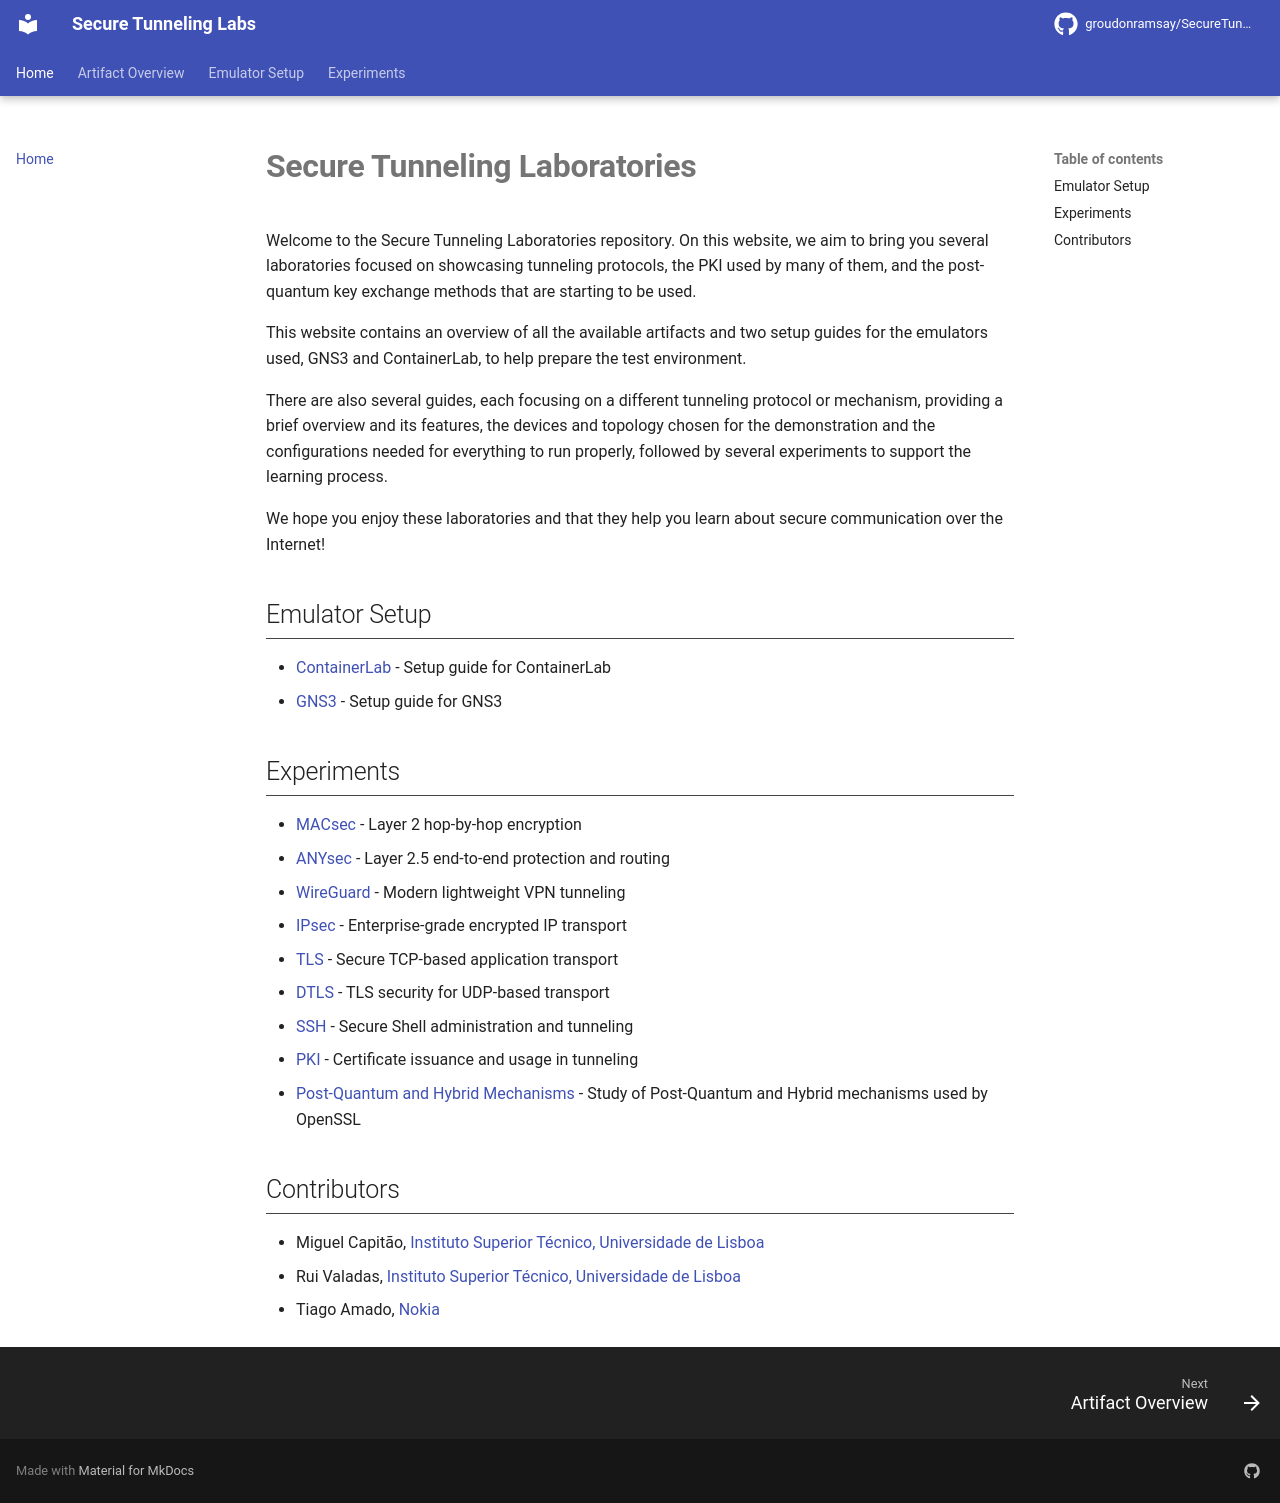

repository: GroudonRamsay/SecureTunnelingLabs · page: index.html · generator: mkdocs

# Secure Tunneling Laboratories

Welcome to the Secure Tunneling Laboratories repository.
On this website, we aim to bring you several laboratories focused on showcasing tunneling protocols, the PKI used by many of them, and the post-quantum key exchange methods that are starting to be used.

This website contains an overview of all the available artifacts and two setup guides for the emulators used, GNS3 and ContainerLab, to help prepare the test environment.

There are also several guides, each focusing on a different tunneling protocol or mechanism, providing a brief overview and its features, the devices and topology chosen for the demonstration and the configurations needed for everything to run properly, followed by several experiments to support the learning process.

We hope you enjoy these laboratories and that they help you learn about secure communication over the Internet!

## Emulator Setup

- [ContainerLab](containerlab/index.md) - Setup guide for ContainerLab
- [GNS3](gns3/index.md) - Setup guide for GNS3

## Experiments

- [MACsec](macsec/index.md) - Layer 2 hop-by-hop encryption
- [ANYsec](anysec/index.md) - Layer 2.5 end-to-end protection and routing
- [WireGuard](wireguard/index.md) - Modern lightweight VPN tunneling
- [IPsec](ipsec/index.md) - Enterprise-grade encrypted IP transport
- [TLS](tls/index.md) - Secure TCP-based application transport
- [DTLS](dtls/index.md) - TLS security for UDP-based transport
- [SSH](ssh/index.md) - Secure Shell administration and tunneling
- [PKI](pki/index.md) - Certificate issuance and usage in tunneling
- [Post-Quantum and Hybrid Mechanisms](pq/index.md) - Study of Post-Quantum and Hybrid mechanisms used by OpenSSL

## Contributors

- Miguel Capitão, [Instituto Superior Técnico, Universidade de Lisboa](https://tecnico.ulisboa.pt/pt/)
- Rui Valadas, [Instituto Superior Técnico, Universidade de Lisboa](https://tecnico.ulisboa.pt/pt/)
- Tiago Amado, [Nokia](https://www.nokia.com)
